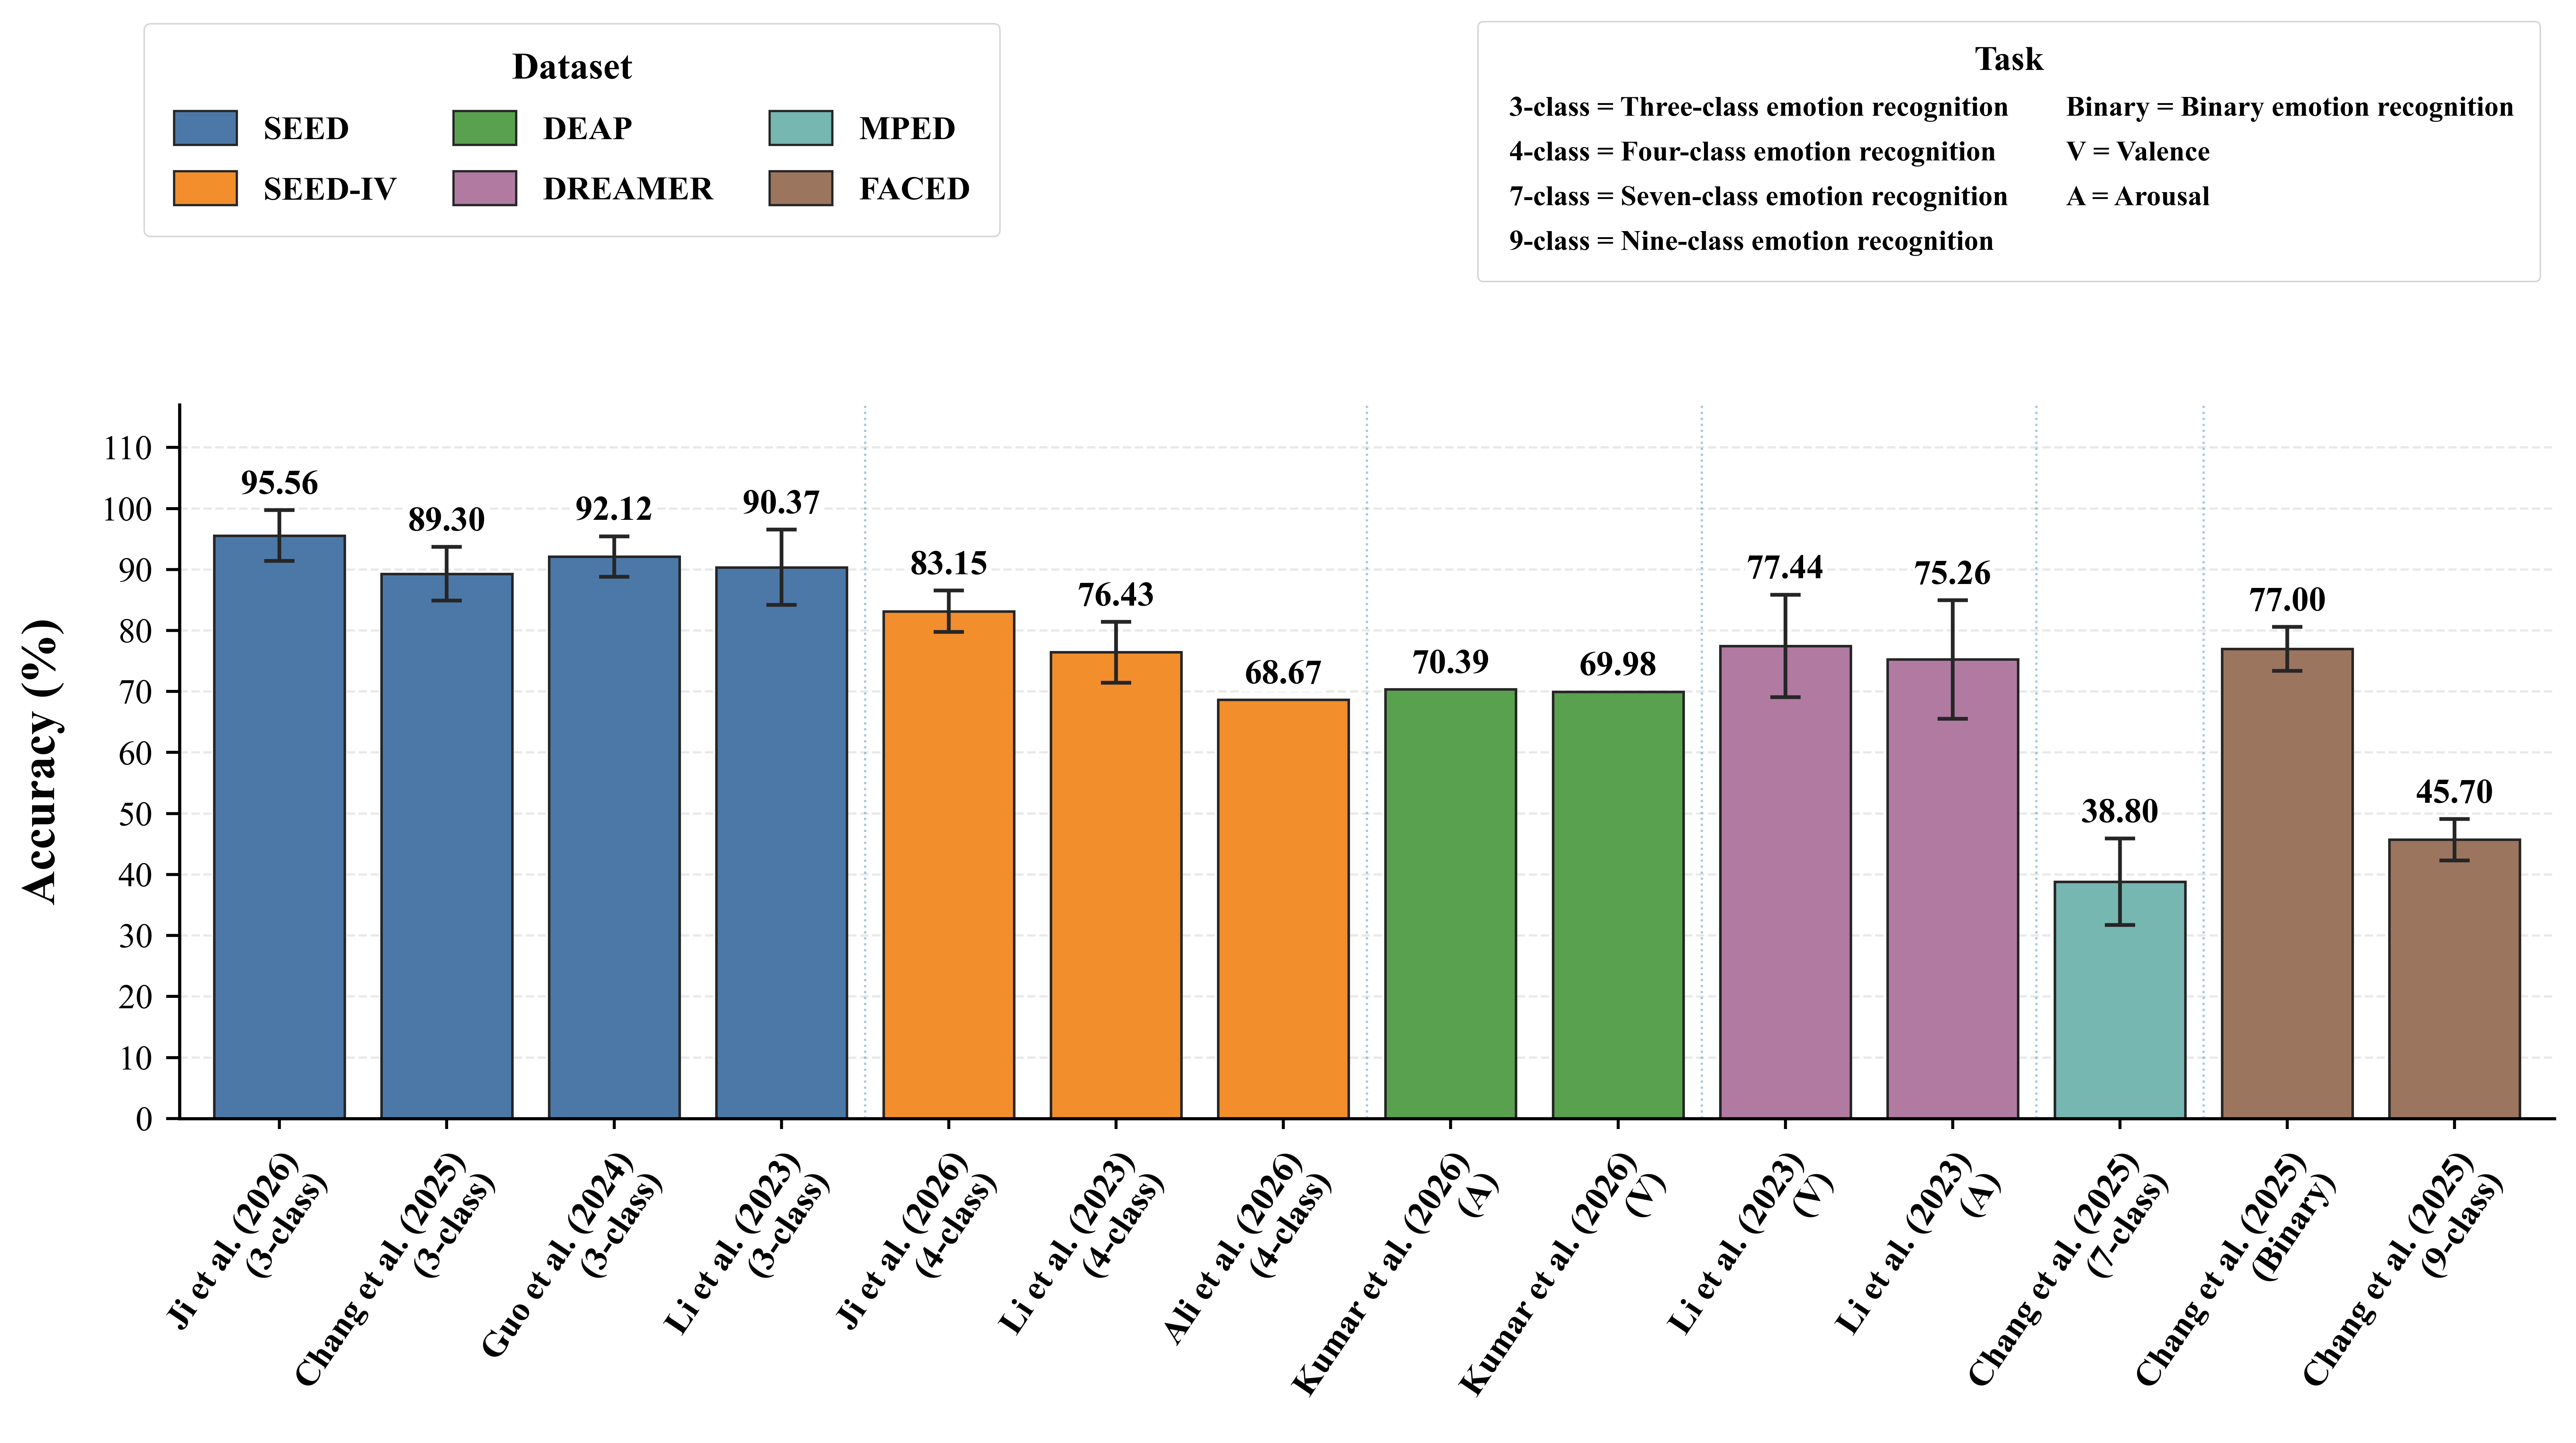

Data behind this chart, as committed beside it:
study, year, model, source, dataset, task, acc, std
Ji et al., 2026, NR-BA-BFE-Net, Original Table 1, SEED, 3-class, 95.56, 4.18
Chang et al., 2025, MSHCL, Original Section IV-B: Cross-Subject Per…, SEED, 3-class, 89.3, 4.4
Guo et al., 2024, FC-FAN, Original Table 2, SEED, 3-class, 92.12, 3.32
Li et al., 2023, STGATE, Original Tables 1 and 2 (LOSO), SEED, 3-class, 90.37, 6.18
Ji et al., 2026, NR-BA-BFE-Net, Original Table 1, SEED-IV, 4-class, 83.15, 3.4
Li et al., 2023, STGATE, Original Tables 1 and 2 (LOSO), SEED-IV, 4-class, 76.43, 5.01
Ali et al., 2026, CNN-LSTM-CBAM, Original Table 2 (LOSO), SEED-IV, 4-class, 68.67, 
Kumar et al., 2026, Bispectral EBM, Original abstract (nested LOSO), DEAP, A, 70.39, 
Kumar et al., 2026, Bispectral EBM, Original abstract (nested LOSO), DEAP, V, 69.98, 
Li et al., 2023, STGATE, Original Tables 1 and 2 (LOSO), DREAMER, V, 77.44, 8.4
Li et al., 2023, STGATE, Original Tables 1 and 2 (LOSO), DREAMER, A, 75.26, 9.71
Chang et al., 2025, MSHCL, Original Section IV-B: Cross-Subject Per…, MPED, 7-class, 38.8, 7.1
Chang et al., 2025, MSHCL, Original Section IV-B: Cross-Subject Per…, FACED, Binary, 77.0, 3.6
Chang et al., 2025, MSHCL, Original Section IV-B: Cross-Subject Per…, FACED, 9-class, 45.7, 3.4
